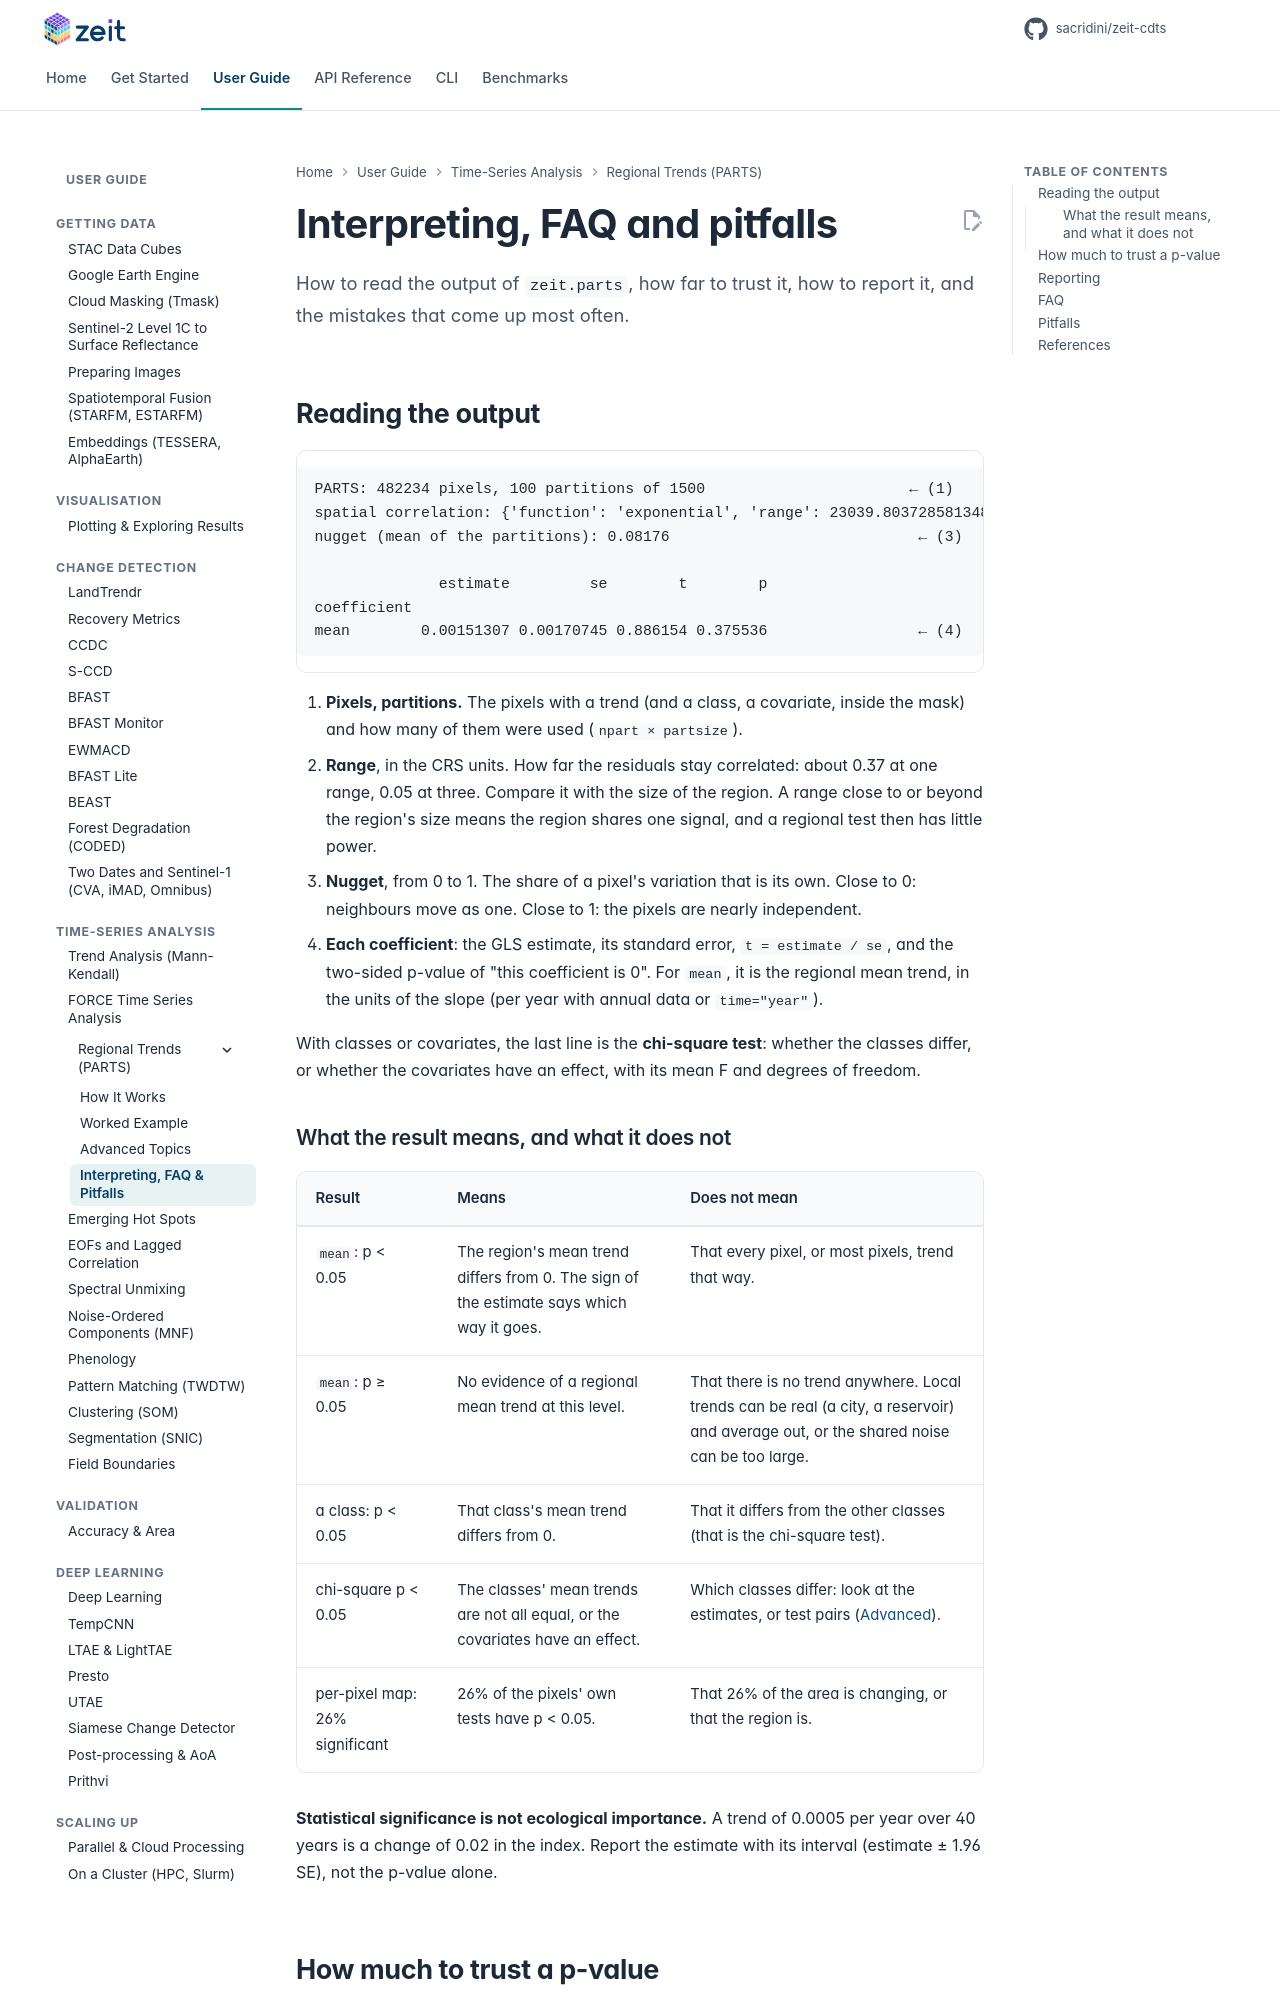

repository: sacridini/zeit-cdts · page: tutorials/regional-trends/faq/index.html · generator: mkdocs

# Interpreting, FAQ and pitfalls

<p class="lead">How to read the output of <code>zeit.parts</code>, how far to trust it, how to report it, and the mistakes that come up most often.</p>

## Reading the output

```text
PARTS: 482234 pixels, 100 partitions of 1500                       ← (1)
spatial correlation: {'function': 'exponential', 'range': 23039.803728581348}  ← (2)
nugget (mean of the partitions): 0.08176                            ← (3)

              estimate         se        t        p
coefficient
mean        0.00151307 0.00170745 0.886154 0.375536                 ← (4)
```

1. **Pixels, partitions.** The pixels with a trend (and a class, a covariate, inside the mask) and how many of them were used (`npart × partsize`).
2. **Range**, in the CRS units. How far the residuals stay correlated: about 0.37 at one range, 0.05 at three. Compare it with the size of the region. A range close to or beyond the region's size means the region shares one signal, and a regional test then has little power.
3. **Nugget**, from 0 to 1. The share of a pixel's variation that is its own. Close to 0: neighbours move as one. Close to 1: the pixels are nearly independent.
4. **Each coefficient**: the GLS estimate, its standard error, `t = estimate / se`, and the two-sided p-value of "this coefficient is 0". For `mean`, it is the regional mean trend, in the units of the slope (per year with annual data or `time="year"`).

With classes or covariates, the last line is the **chi-square test**: whether the classes differ, or whether the covariates have an effect, with its mean F and degrees of freedom.

### What the result means, and what it does not

| Result | Means | Does not mean |
| :--- | :--- | :--- |
| `mean`: p < 0.05 | The region's mean trend differs from 0. The sign of the estimate says which way it goes. | That every pixel, or most pixels, trend that way. |
| `mean`: p ≥ 0.05 | No evidence of a regional mean trend at this level. | That there is no trend anywhere. Local trends can be real (a city, a reservoir) and average out, or the shared noise can be too large. |
| a class: p < 0.05 | That class's mean trend differs from 0. | That it differs from the other classes (that is the chi-square test). |
| chi-square p < 0.05 | The classes' mean trends are not all equal, or the covariates have an effect. | Which classes differ: look at the estimates, or test pairs ([Advanced](advanced.md#classes)). |
| per-pixel map: 26% significant | 26% of the pixels' own tests have p < 0.05. | That 26% of the area is changing, or that the region is. |

**Statistical significance is not ecological importance.** A trend of 0.0005 per year over 40 years is a change of 0.02 in the index. Report the estimate with its interval (estimate ± 1.96 SE), not the p-value alone.
